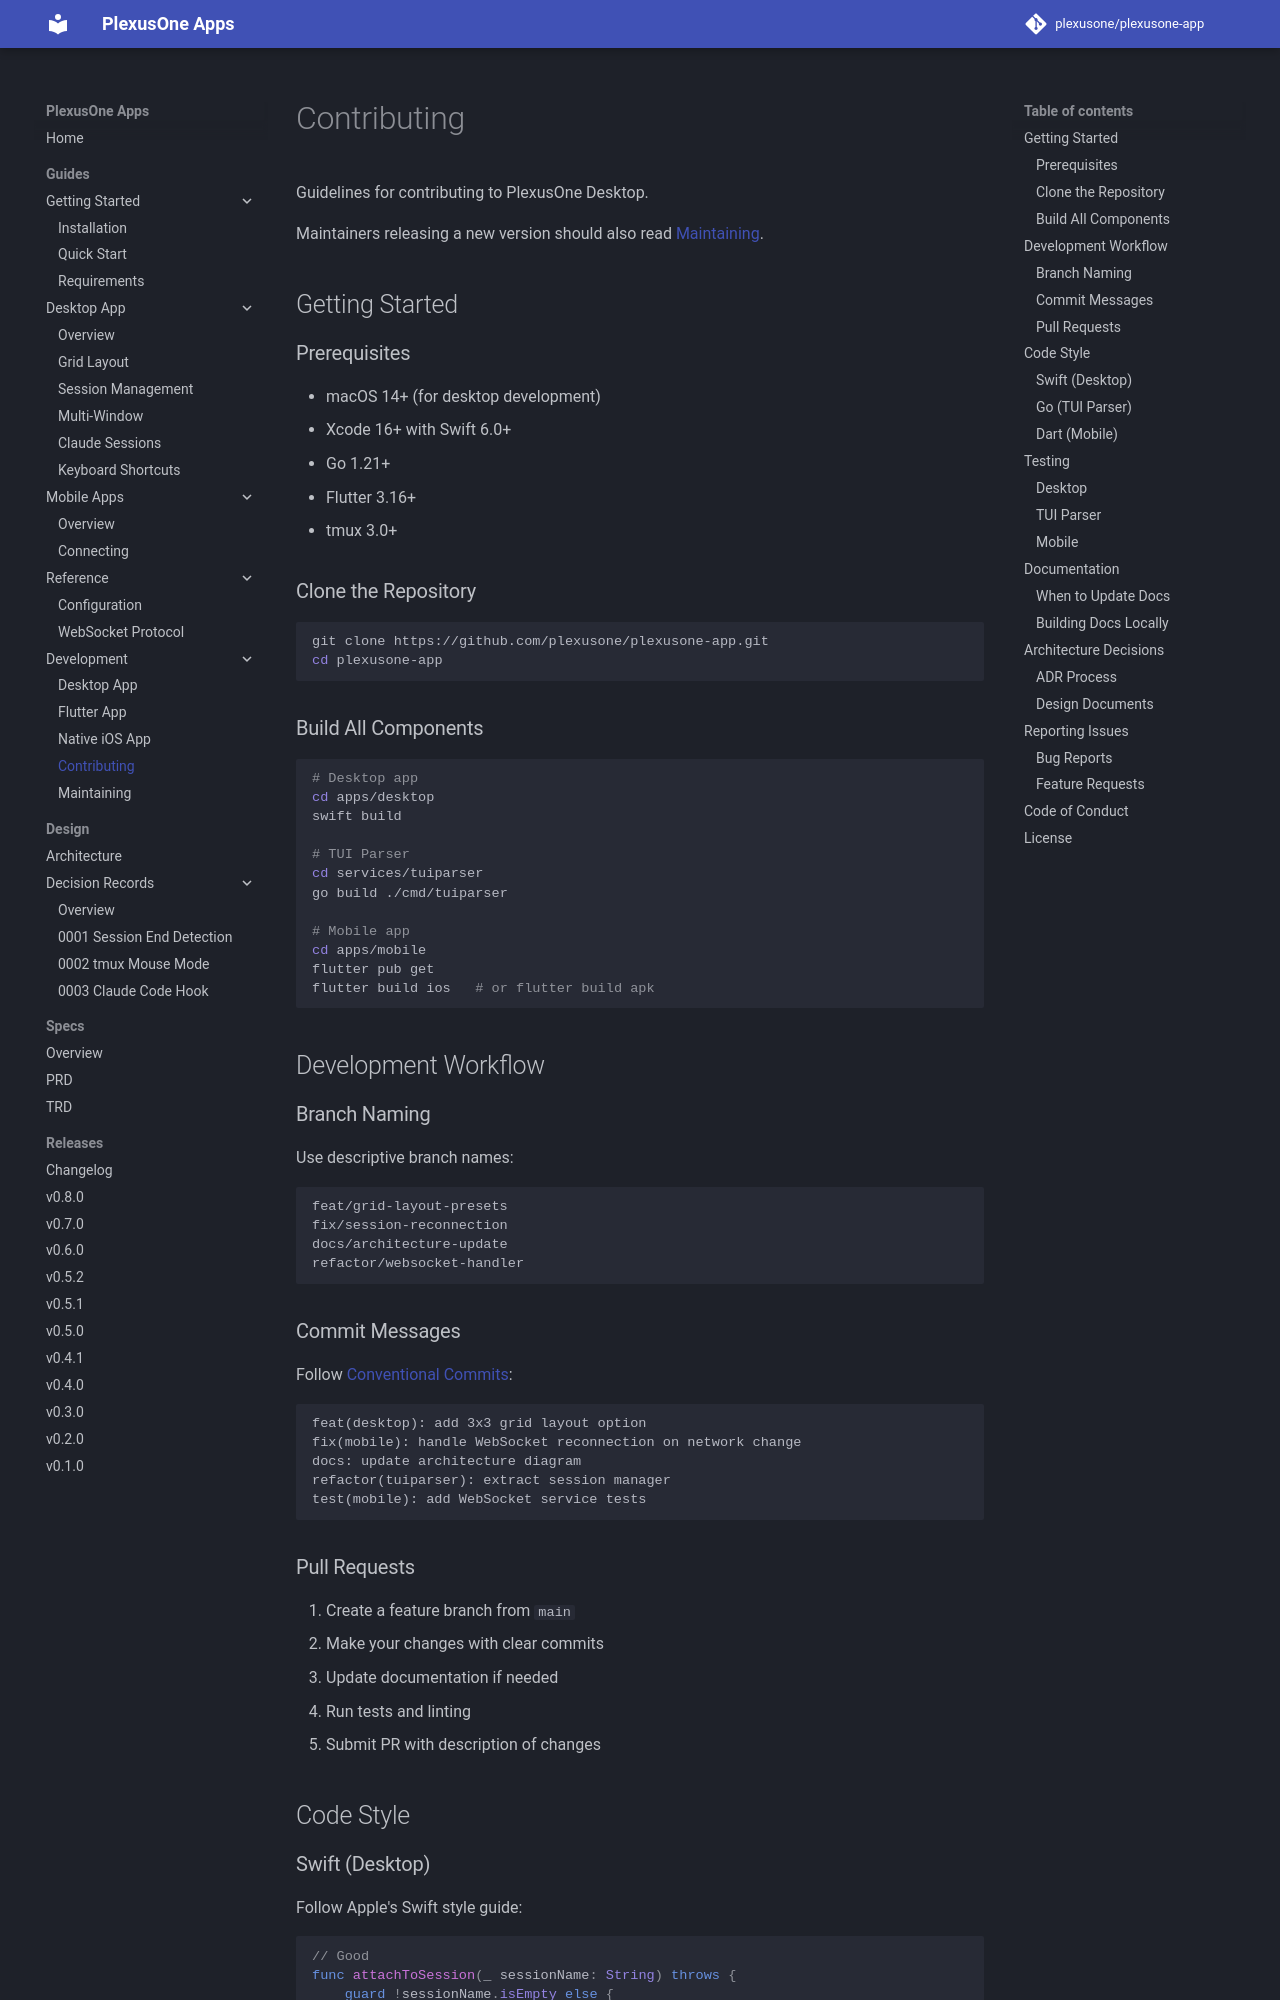

repository: plexusone/plexusone-app · page: guides/development/contributing/index.html · generator: mkdocs

# Contributing

Guidelines for contributing to PlexusOne Desktop.

Maintainers releasing a new version should also read [Maintaining](maintaining.md).

## Getting Started

### Prerequisites

- macOS 14+ (for desktop development)
- Xcode 16+ with Swift 6.0+
- Go 1.21+
- Flutter 3.16+
- tmux 3.0+

### Clone the Repository

```bash
git clone https://github.com/plexusone/plexusone-app.git
cd plexusone-app
```

### Build All Components

```bash
# Desktop app
cd apps/desktop
swift build

# TUI Parser
cd services/tuiparser
go build ./cmd/tuiparser

# Mobile app
cd apps/mobile
flutter pub get
flutter build ios   # or flutter build apk
```

## Development Workflow

### Branch Naming

Use descriptive branch names:

```
feat/grid-layout-presets
fix/session-reconnection
docs/architecture-update
refactor/websocket-handler
```

### Commit Messages

Follow [Conventional Commits](https://www.conventionalcommits.org/):

```
feat(desktop): add 3x3 grid layout option
fix(mobile): handle WebSocket reconnection on network change
docs: update architecture diagram
refactor(tuiparser): extract session manager
test(mobile): add WebSocket service tests
```
